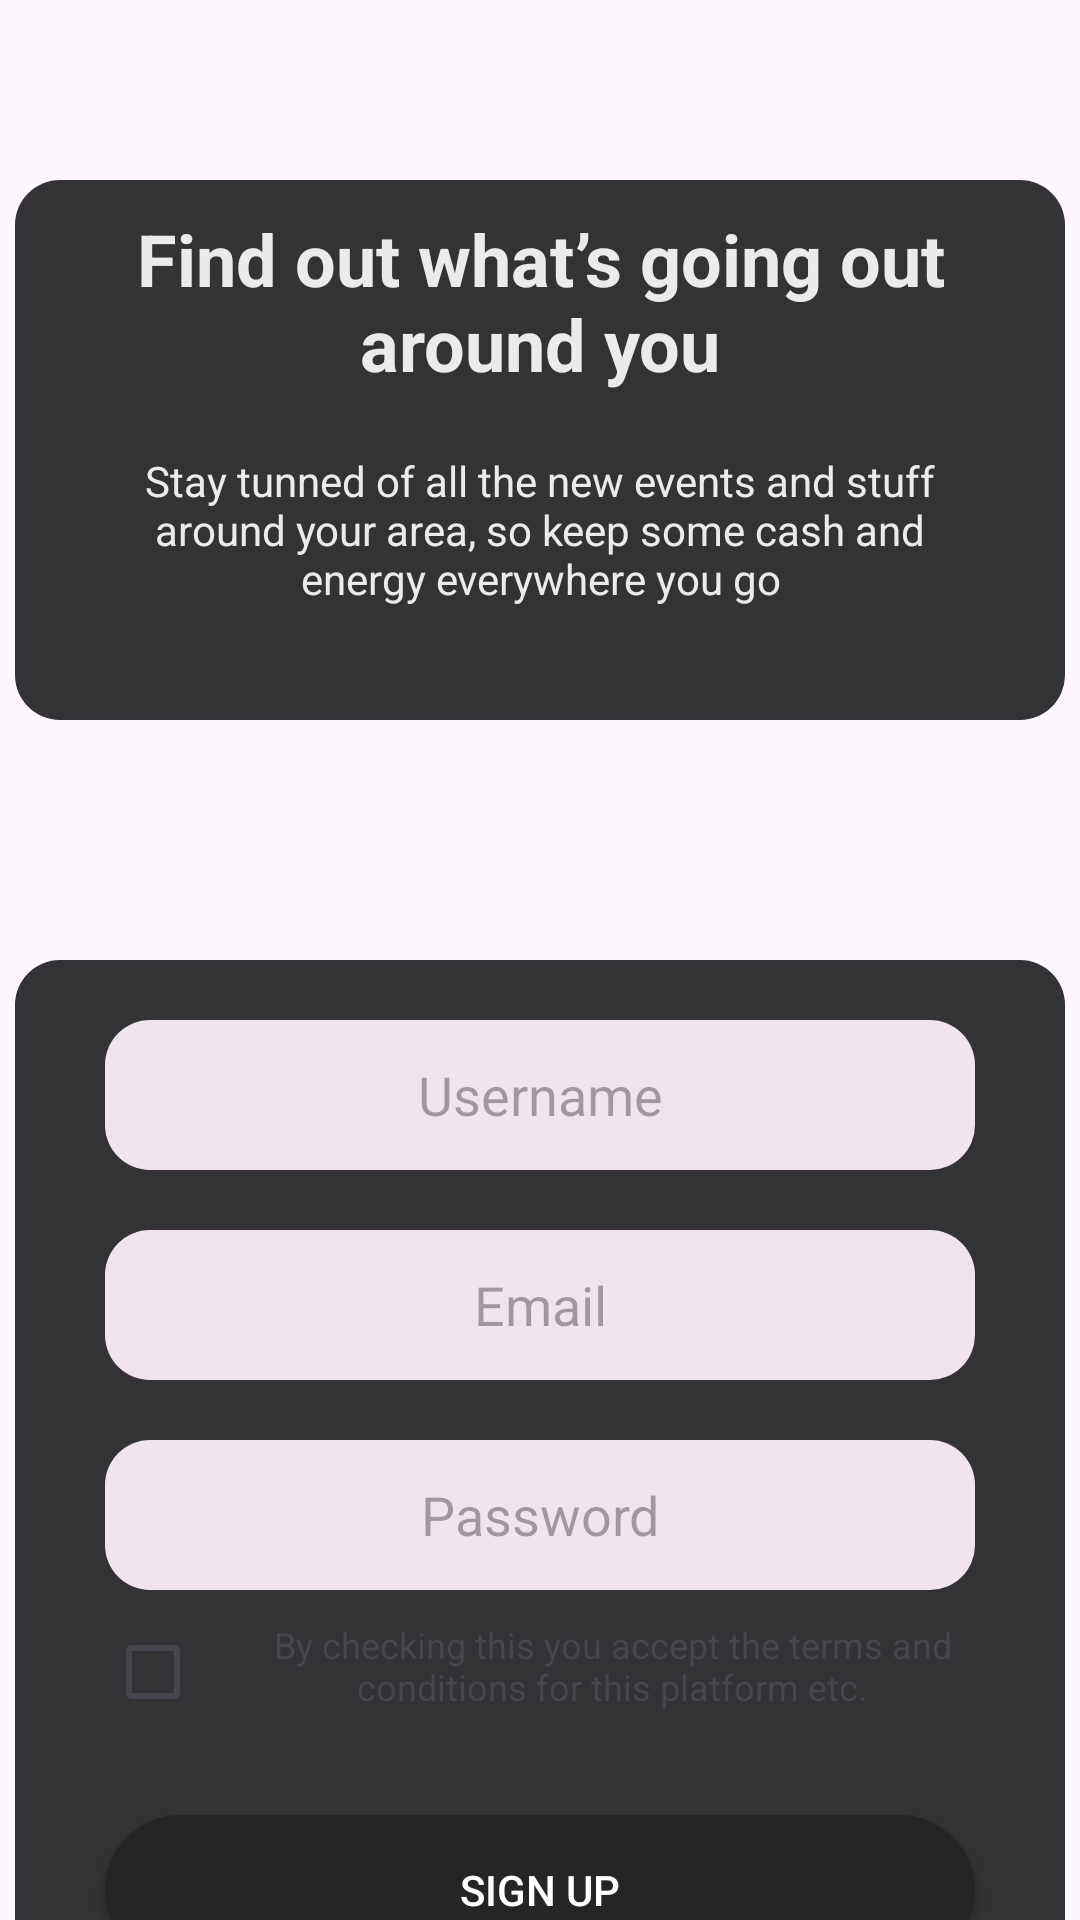

Produce the Android XML layout that renders to this screen, including the resource entries it uses.
<!-- AndroidManifest.xml: application theme Theme.ParkingApp -->
<!-- res/layout/register.xml -->
<?xml version="1.0" encoding="utf-8"?>
<androidx.constraintlayout.widget.ConstraintLayout xmlns:android="http://schemas.android.com/apk/res/android"
    xmlns:app="http://schemas.android.com/apk/res-auto"
    android:layout_width="match_parent"
    android:layout_height="match_parent"
    android:background="@drawable/background">

    <androidx.appcompat.widget.LinearLayoutCompat
        android:id="@+id/Compat"
        android:layout_width="350dp"
        android:layout_height="180dp"
        android:background="@drawable/maincard"
        android:layout_marginTop="60dp"
        android:orientation="vertical"
        app:layout_constraintEnd_toEndOf="parent"
        app:layout_constraintStart_toStartOf="parent"
        app:layout_constraintTop_toTopOf="parent">

        <TextView

            android:id="@+id/mainTittle"
            android:layout_width="wrap_content"
            android:layout_height="wrap_content"
            android:layout_marginLeft="30dp"
            android:layout_marginTop="10dp"
            android:layout_marginRight="30dp"
            android:text="@string/mainheader"
            android:textAlignment="center"
            android:textColor="#EAECEA"
            android:textSize="24sp"
            android:textStyle="bold" />

        <TextView
            android:id="@+id/textview2"
            android:layout_width="wrap_content"
            android:layout_height="wrap_content"
            android:layout_marginLeft="30dp"
            android:layout_marginTop="20dp"
            android:layout_marginRight="30dp"
            android:text="@string/mainsub"
            android:textAlignment="center"
            android:textColor="#EAECEA"
            android:textSize="14sp" />

    </androidx.appcompat.widget.LinearLayoutCompat>

    <androidx.appcompat.widget.LinearLayoutCompat
        android:id="@+id/compat2"
        android:background="@drawable/maincard"
        android:layout_width="350dp"
        android:layout_height="370dp"
        android:layout_marginTop="80dp"
        app:layout_constraintEnd_toEndOf="parent"
        app:layout_constraintStart_toStartOf="parent"
        app:layout_constraintTop_toBottomOf="@+id/Compat"
        android:gravity="center_horizontal"
        android:orientation="vertical">

        <EditText
            android:maxLines="1"
            android:id="@+id/UsernameInput"
            android:layout_marginTop="20dp"
            android:layout_height="50dp"
            android:layout_width="290dp"
            android:background="@drawable/btnbackground"
            android:hint="Username"
            android:textAlignment="center"
            />

        <EditText
            android:maxLines="1"
            android:id="@+id/EmailInput"
            android:layout_marginTop="20dp"
            android:layout_height="50dp"
            android:layout_width="290dp"
            android:background="@drawable/btnbackground"
            android:hint="Email"
            android:textAlignment="center"
            />
        
        <EditText
            android:id="@+id/PassInput"
            android:maxLines="1"
            android:layout_marginTop="20dp"
            android:layout_height="50dp"
            android:layout_width="290dp"
            android:background="@drawable/btnbackground"
            android:hint="Password"
            android:textAlignment="center"
            android:inputType="textPassword"
            />

        <LinearLayout
            android:layout_marginTop="10dp"
            android:layout_width="290dp"
            android:layout_height="35dp">

            <CheckBox
                android:layout_gravity="center"
                android:id="@+id/checkbox"
                android:layout_width="wrap_content"
                android:layout_height="wrap_content" />

            <TextView
                android:layout_gravity="center"
                android:id="@+id/TOS"
                android:layout_width="wrap_content"
                android:layout_height="35dp"
                android:text="@string/TOS_warning"
                android:textAlignment="center"
                android:textSize="12sp"/>
        </LinearLayout>

        
        <androidx.appcompat.widget.AppCompatButton
            android:id="@+id/signupbutton"
            android:layout_marginTop="30dp"
            android:layout_height="50dp"
            android:layout_width="290dp"
            android:background="@drawable/btnbackground3"
            android:text="Sign up"
            android:textColor="#ffff"
            />

    </androidx.appcompat.widget.LinearLayoutCompat>
    

</androidx.constraintlayout.widget.ConstraintLayout>
<!-- resources referenced by this layout -->
<resources>
  <!-- drawable btnbackground (drawable) -->
  <?xml version="1.0" encoding="utf-8"?>
  <shape xmlns:android="http://schemas.android.com/apk/res/android">
      <solid android:color="#F0E5EC"/>
      <corners android:radius="15dp"/>
  </shape>
  <!-- drawable btnbackground3 (drawable) -->
  <?xml version="1.0" encoding="utf-8"?>
  <shape xmlns:android="http://schemas.android.com/apk/res/android">
      <solid android:color="#272424"/>
      <corners android:radius="50dp"/>
  </shape>
  <!-- drawable maincard (drawable) -->
  <?xml version="1.0" encoding="utf-8"?>
  <shape xmlns:android="http://schemas.android.com/apk/res/android">
      <solid android:color="#CD020303"/>
      <corners android:radius="15dp"/>
  </shape>
  <string name="TOS_warning">By checking this you accept the terms and conditions for this platform etc.</string>
  <string name="mainheader">Find out what’s going out around you</string>
  <string name="mainsub">Stay tunned of all the new events and stuff around your area, so keep some cash and energy everywhere you go</string>
  <style name="Theme.ParkingApp" parent="Base.Theme.ParkingApp" />
  <style name="Base.Theme.ParkingApp" parent="Theme.Material3.DayNight.NoActionBar">
          
          
      </style>
</resources>
